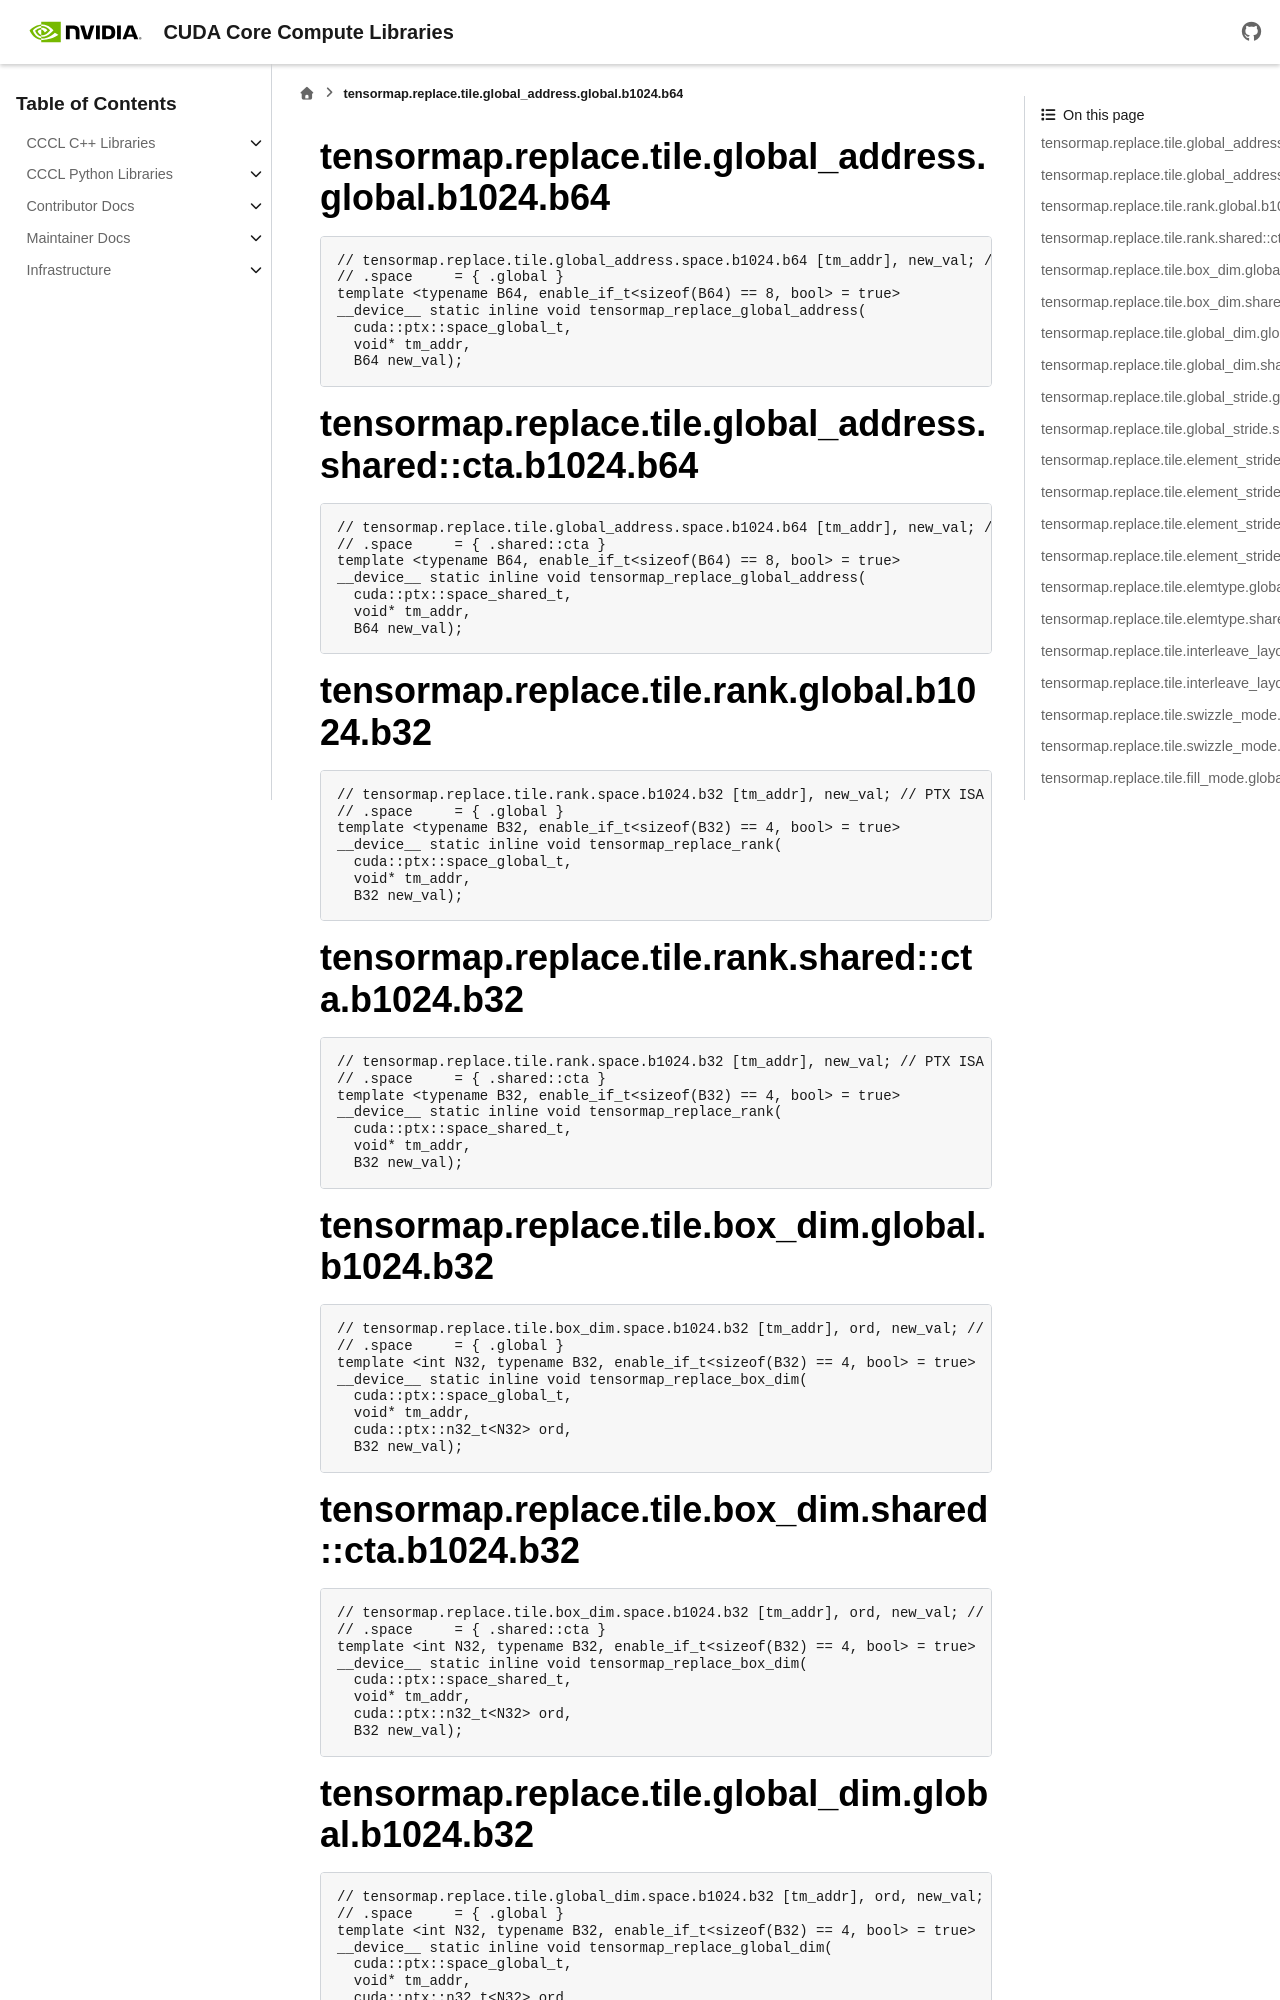

repository: NVIDIA/cccl · page: docs/unstable/libcudacxx/ptx/instructions/generated/tensormap_replace.html · generator: sphinx

..
   This file was automatically generated. Do not edit.

tensormap.replace.tile.global_address.global.b1024.b64
^^^^^^^^^^^^^^^^^^^^^^^^^^^^^^^^^^^^^^^^^^^^^^^^^^^^^^
.. code-block:: cuda

   // tensormap.replace.tile.global_address.space.b1024.b64 [tm_addr], new_val; // PTX ISA 83, SM_90a, SM_100a, SM_100f, SM_103a, SM_103f, SM_107a, SM_107f, SM_110a, SM_110f, SM_120a, SM_120f, SM_121a, SM_121f
   // .space     = { .global }
   template <typename B64, enable_if_t<sizeof(B64) == 8, bool> = true>
   __device__ static inline void tensormap_replace_global_address(
     cuda::ptx::space_global_t,
     void* tm_addr,
     B64 new_val);

tensormap.replace.tile.global_address.shared::cta.b1024.b64
^^^^^^^^^^^^^^^^^^^^^^^^^^^^^^^^^^^^^^^^^^^^^^^^^^^^^^^^^^^
.. code-block:: cuda

   // tensormap.replace.tile.global_address.space.b1024.b64 [tm_addr], new_val; // PTX ISA 83, SM_90a, SM_100a, SM_100f, SM_103a, SM_103f, SM_107a, SM_107f, SM_110a, SM_110f, SM_120a, SM_120f, SM_121a, SM_121f
   // .space     = { .shared::cta }
   template <typename B64, enable_if_t<sizeof(B64) == 8, bool> = true>
   __device__ static inline void tensormap_replace_global_address(
     cuda::ptx::space_shared_t,
     void* tm_addr,
     B64 new_val);

tensormap.replace.tile.rank.global.b1024.b32
^^^^^^^^^^^^^^^^^^^^^^^^^^^^^^^^^^^^^^^^^^^^
.. code-block:: cuda

   // tensormap.replace.tile.rank.space.b1024.b32 [tm_addr], new_val; // PTX ISA 83, SM_90a, SM_100a, SM_100f, SM_103a, SM_103f, SM_107a, SM_107f, SM_110a, SM_110f, SM_120a, SM_120f, SM_121a, SM_121f
   // .space     = { .global }
   template <typename B32, enable_if_t<sizeof(B32) == 4, bool> = true>
   __device__ static inline void tensormap_replace_rank(
     cuda::ptx::space_global_t,
     void* tm_addr,
     B32 new_val);

tensormap.replace.tile.rank.shared::cta.b1024.b32
^^^^^^^^^^^^^^^^^^^^^^^^^^^^^^^^^^^^^^^^^^^^^^^^^
.. code-block:: cuda

   // tensormap.replace.tile.rank.space.b1024.b32 [tm_addr], new_val; // PTX ISA 83, SM_90a, SM_100a, SM_100f, SM_103a, SM_103f, SM_107a, SM_107f, SM_110a, SM_110f, SM_120a, SM_120f, SM_121a, SM_121f
   // .space     = { .shared::cta }
   template <typename B32, enable_if_t<sizeof(B32) == 4, bool> = true>
   __device__ static inline void tensormap_replace_rank(
     cuda::ptx::space_shared_t,
     void* tm_addr,
     B32 new_val);

tensormap.replace.tile.box_dim.global.b1024.b32
^^^^^^^^^^^^^^^^^^^^^^^^^^^^^^^^^^^^^^^^^^^^^^^
.. code-block:: cuda

   // tensormap.replace.tile.box_dim.space.b1024.b32 [tm_addr], ord, new_val; // PTX ISA 83, SM_90a, SM_100a, SM_100f, SM_103a, SM_103f, SM_107a, SM_107f, SM_110a, SM_110f, SM_120a, SM_120f, SM_121a, SM_121f
   // .space     = { .global }
   template <int N32, typename B32, enable_if_t<sizeof(B32) == 4, bool> = true>
   __device__ static inline void tensormap_replace_box_dim(
     cuda::ptx::space_global_t,
     void* tm_addr,
     cuda::ptx::n32_t<N32> ord,
     B32 new_val);

tensormap.replace.tile.box_dim.shared::cta.b1024.b32
^^^^^^^^^^^^^^^^^^^^^^^^^^^^^^^^^^^^^^^^^^^^^^^^^^^^
.. code-block:: cuda

   // tensormap.replace.tile.box_dim.space.b1024.b32 [tm_addr], ord, new_val; // PTX ISA 83, SM_90a, SM_100a, SM_100f, SM_103a, SM_103f, SM_107a, SM_107f, SM_110a, SM_110f, SM_120a, SM_120f, SM_121a, SM_121f
   // .space     = { .shared::cta }
   template <int N32, typename B32, enable_if_t<sizeof(B32) == 4, bool> = true>
   __device__ static inline void tensormap_replace_box_dim(
     cuda::ptx::space_shared_t,
     void* tm_addr,
     cuda::ptx::n32_t<N32> ord,
     B32 new_val);
